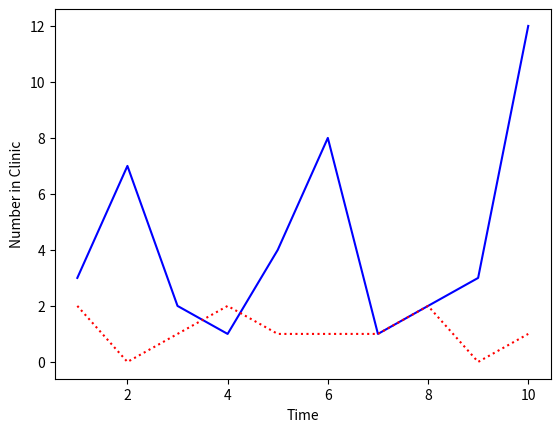

The script that saved this image:
#!/usr/bin/env python3
# -*- coding: utf-8 -*-
"""
Created on Thu Aug  6 11:25:28 2020

[redacted]
"""


import matplotlib as mpl # the matplotlib library
import matplotlib.pyplot as plt # provides matlab-style plotting interface

# Data to plot
time = [1,2,3,4,5,6,7,8,9,10]

patients = [3,7,2,1,4,8,1,2,3,12]
doctors = [2,0,1,2,1,1,1,2,0,1]

# Create a figure object and an axes object, and add the axes object as a
# subplot of the figure object
figure_1, ax = plt.subplots()

# Set x axis and y axis labels
ax.set_xlabel('Time')
ax.set_ylabel('Number in Clinic')

# Plot our data, and set each dataset we plot to a different colour / style
ax.plot(time, patients, color="blue", linestyle="-") # Plot patients over time
ax.plot(time, doctors, color="red", linestyle=":") # Plot doctors over time

# Show the figure
figure_1.show()

